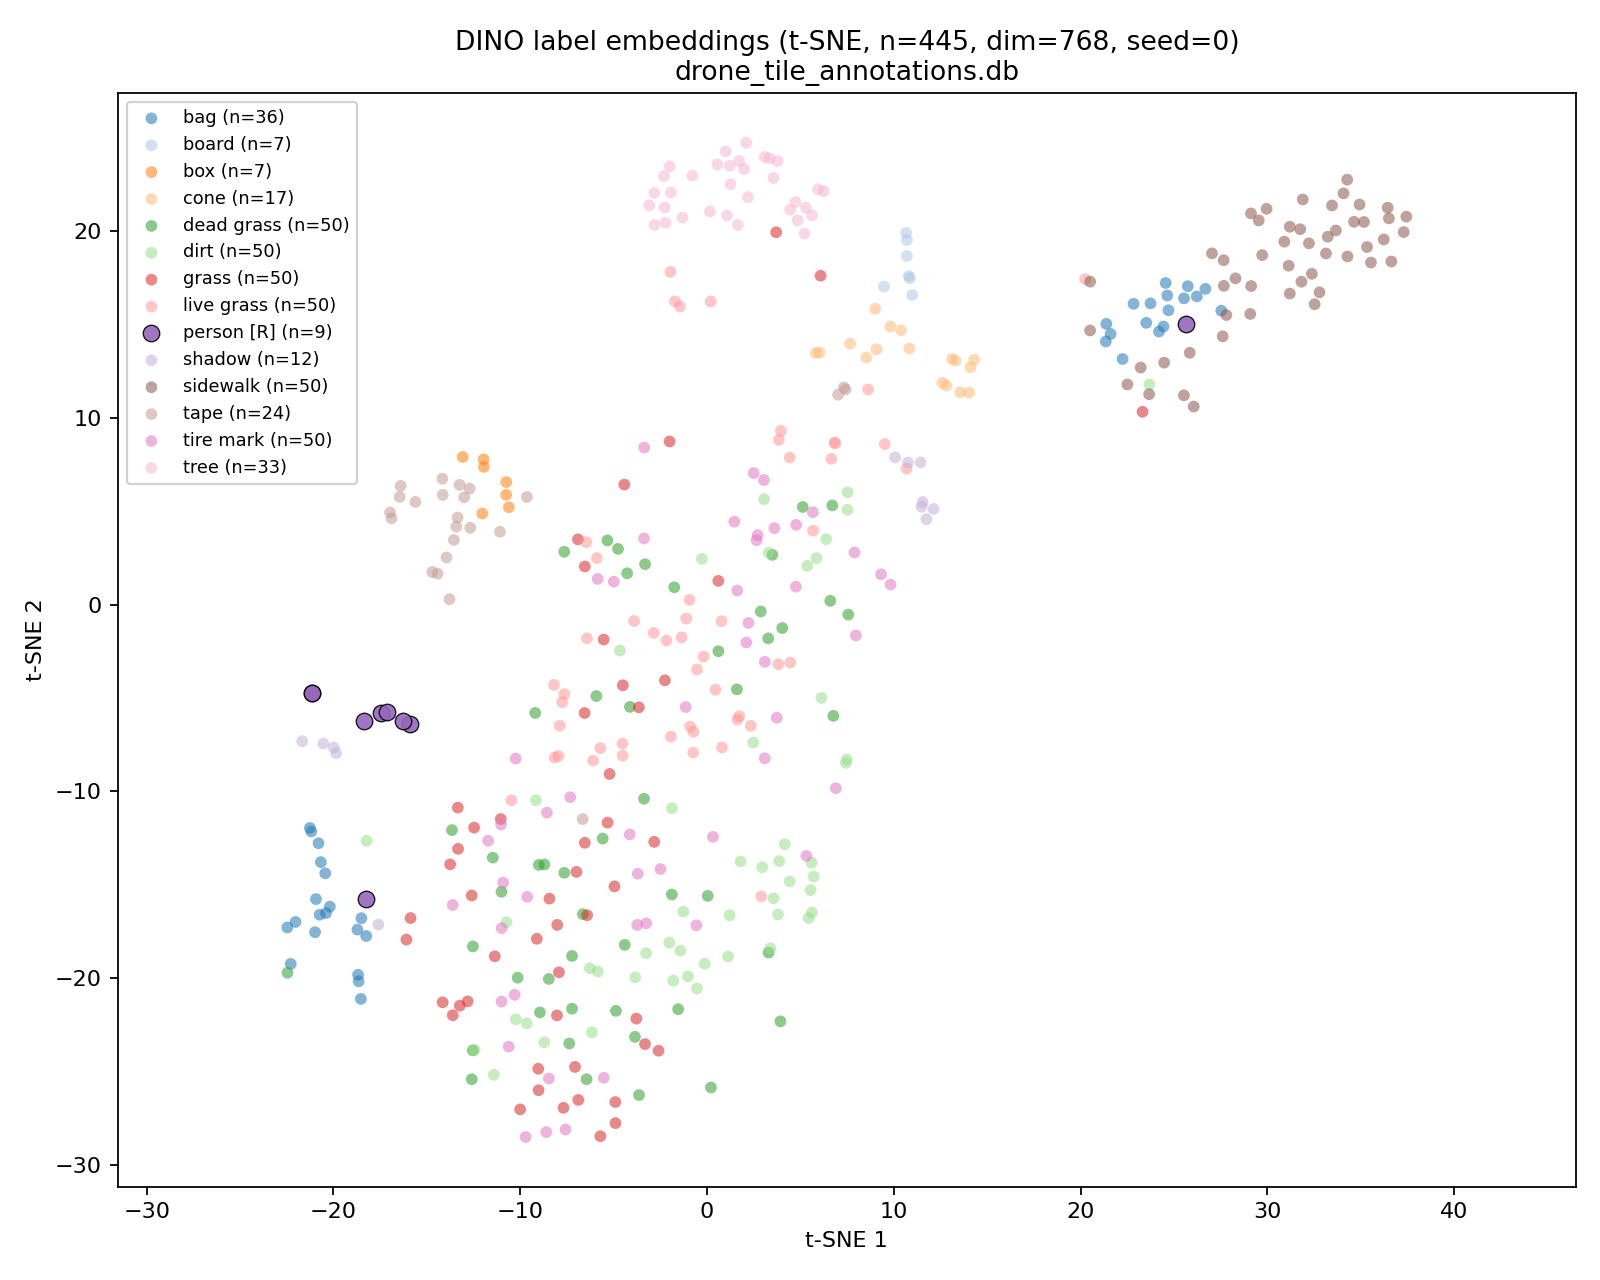

Source data for this figure (header and first rows):
x, y, label, relevant
25.74, 17.05, bag, False
25.53, 16.4, bag, False
24.64, 16.55, bag, False
23.74, 16.13, bag, False
21.35, 14.09, bag, False
26.68, 16.9, bag, False
21.38, 15.03, bag, False
-20.8, -12.77, bag, False
-20.19, -16.17, bag, False
-21.26, -11.95, bag, False
-22.47, -17.28, bag, False
-22.03, -16.99, bag, False
26.22, 16.5, bag, False
-20.44, -14.38, bag, False
-20.99, -17.54, bag, False
-20.74, -16.6, bag, False
-22.29, -19.23, bag, False
-20.4, -16.51, bag, False
-21.19, -12.14, bag, False
-20.94, -15.76, bag, False
22.83, 16.11, bag, False
-18.65, -20.16, bag, False
-18.68, -19.81, bag, False
-18.54, -21.11, bag, False
-18.25, -17.74, bag, False
-18.51, -16.79, bag, False
-18.72, -17.39, bag, False
-20.68, -13.78, bag, False
24.55, 17.22, bag, False
24.43, 14.89, bag, False
24.19, 14.62, bag, False
23.51, 15.09, bag, False
27.53, 15.74, bag, False
24.7, 15.76, bag, False
21.61, 14.49, bag, False
22.25, 13.15, bag, False
10.7, 18.67, board, False
10.7, 19.52, board, False
10.66, 19.9, board, False
9.468, 17.03, board, False
10.98, 16.58, board, False
10.8, 17.59, board, False
10.85, 17.48, board, False
-10.75, 5.88, box, False
-12.03, 4.878, box, False
-10.61, 5.216, box, False
-10.75, 6.563, box, False
-11.95, 7.376, box, False
-13.08, 7.905, box, False
-11.96, 7.782, box, False
7.653, 13.98, cone, False
9.813, 14.89, cone, False
6.019, 13.5, cone, False
8.527, 13.23, cone, False
5.824, 13.48, cone, False
10.39, 14.69, cone, False
9.073, 13.67, cone, False
9.001, 15.84, cone, False
10.83, 13.71, cone, False
13.11, 13.16, cone, False
... 385 more rows
